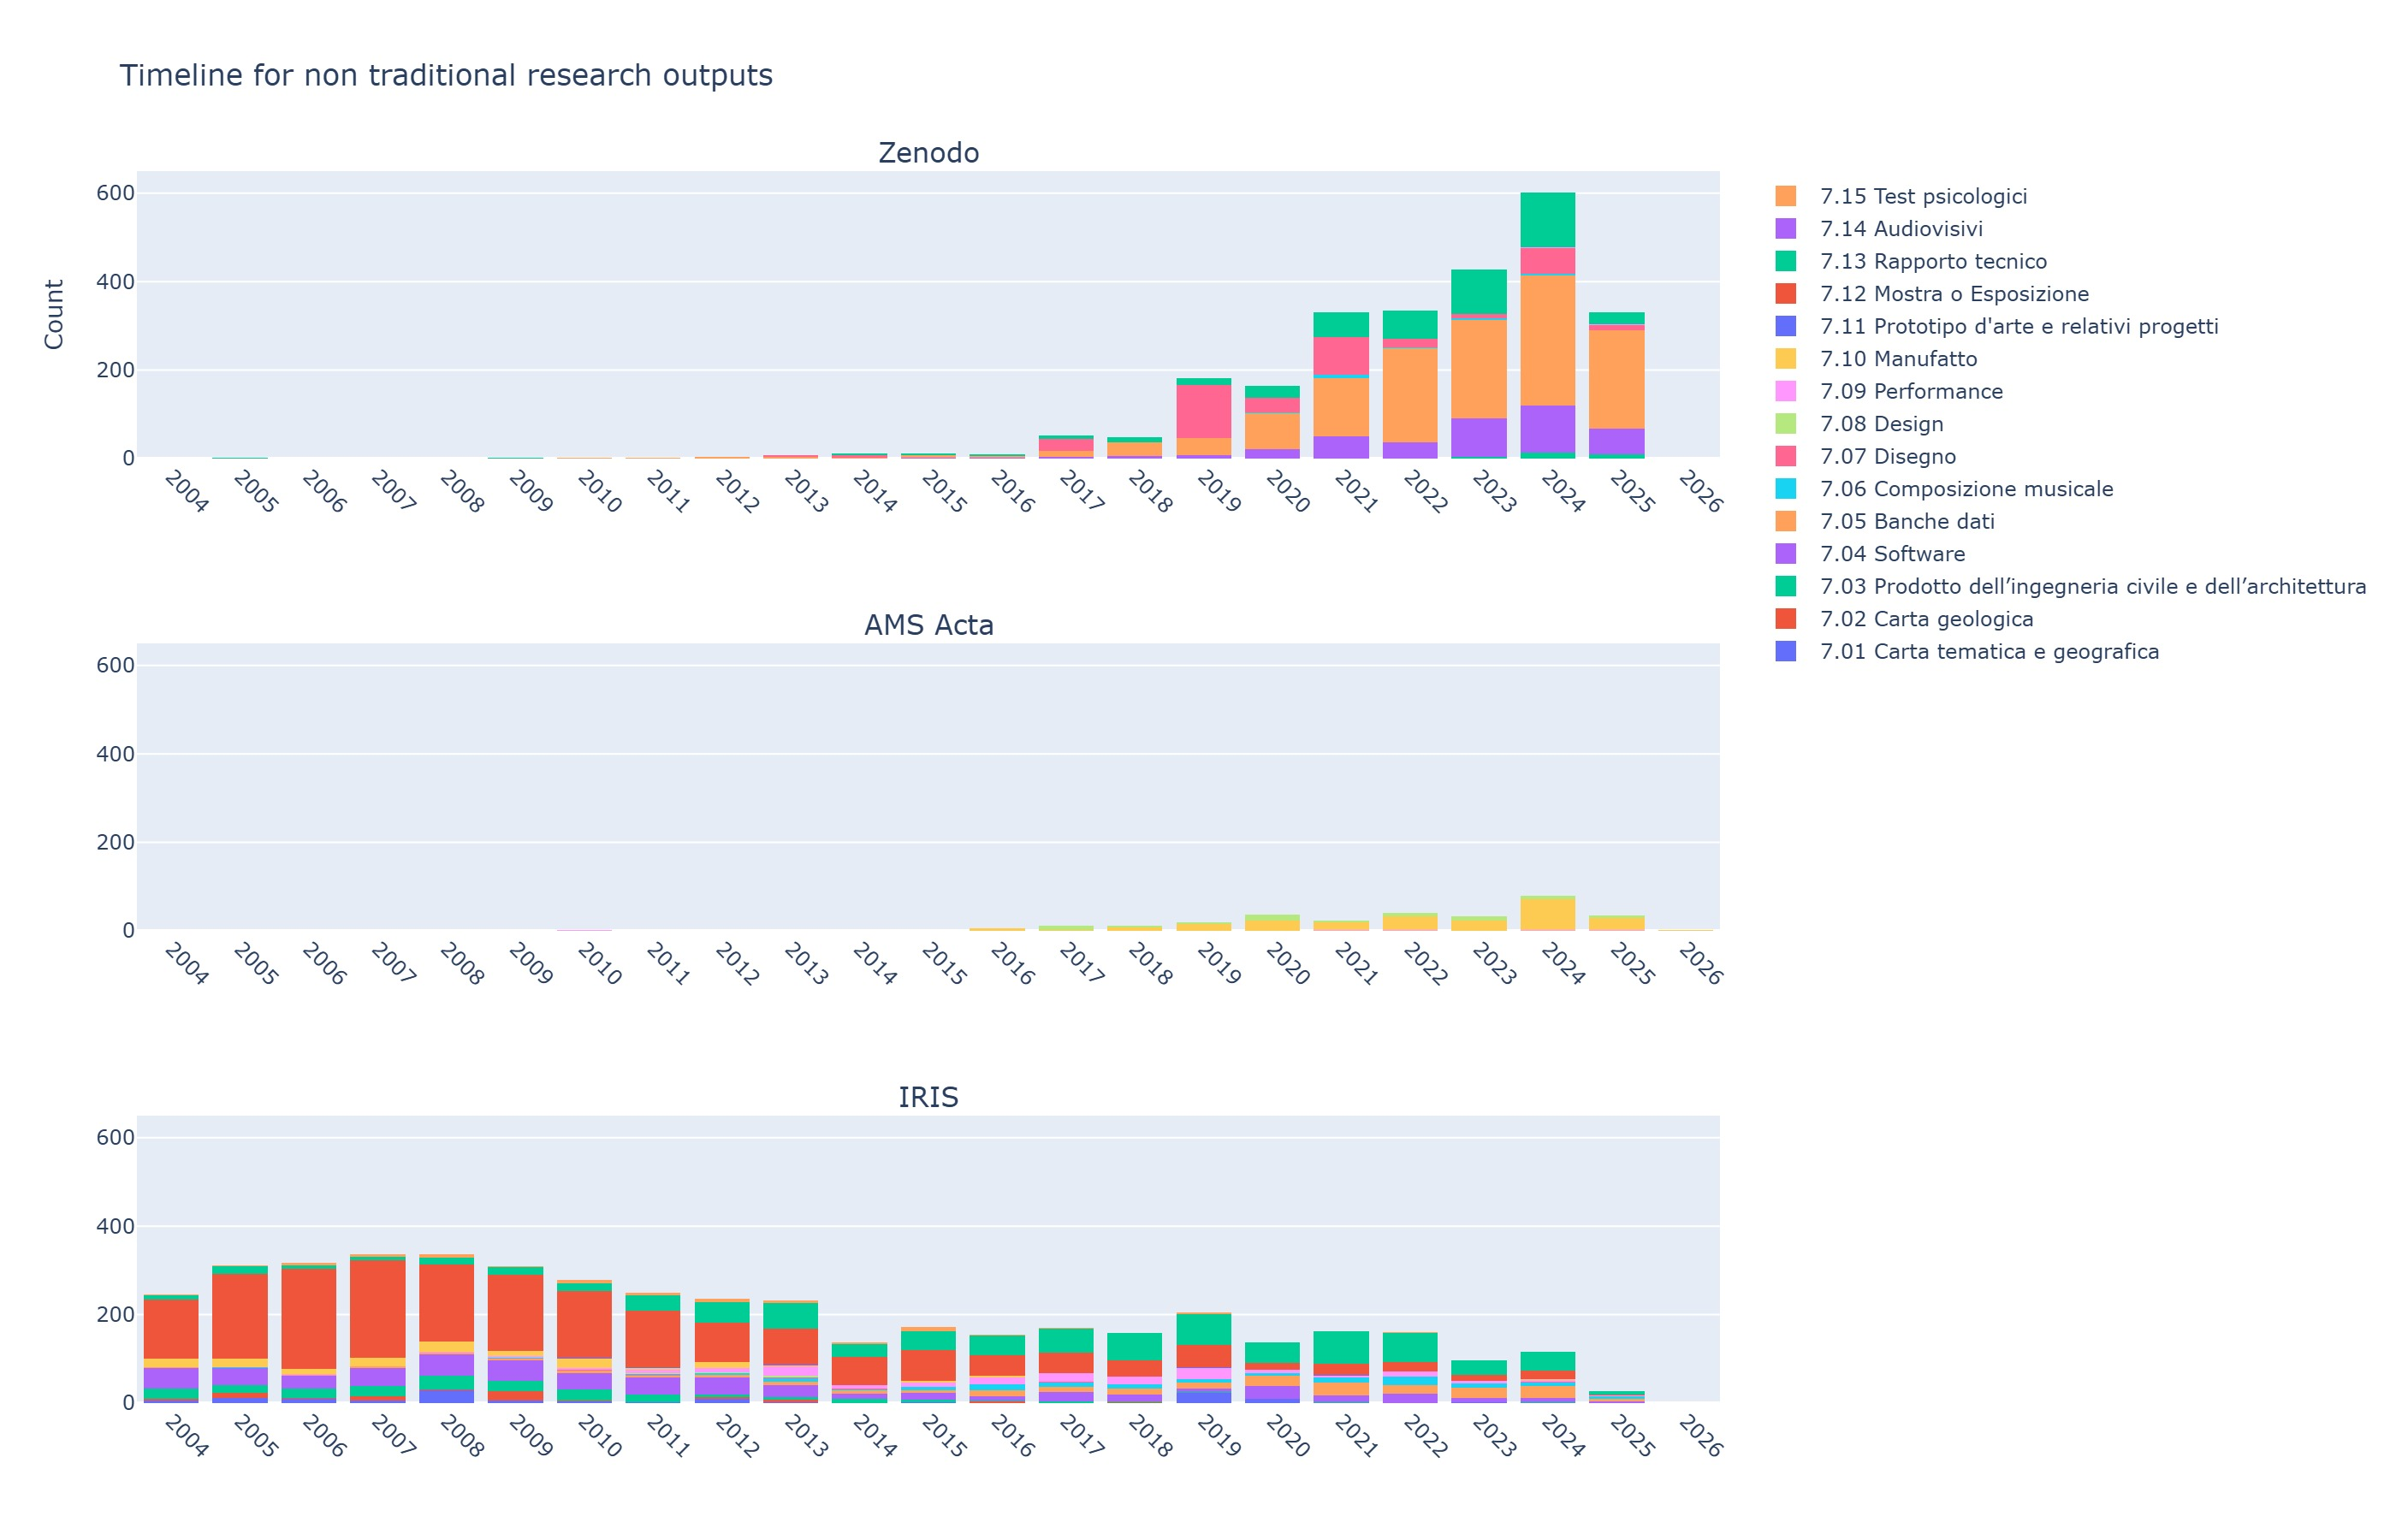

This figure's Python source:
import pandas as pd
import plotly.graph_objects as go
import plotly.io as pio
from plotly.subplots import make_subplots



df = pd.read_csv(r'data\mashup_IRIS_subset_v3.csv')

# Normalize date strings and accept raw year-only values like "2006" or "2013.0"
df["date_str"] = df["date"].astype(str).str.strip()
df["date_str"] = df["date_str"].str.replace(r"\.0+$", "", regex=True)

# Use strict year parse first (faster, determinist) and fallback to general parse
df["date"] = pd.to_datetime(df["date_str"], format="%Y", errors="coerce")
df["date"] = df["date"].fillna(pd.to_datetime(df["date_str"], errors="coerce"))

df = df[df["date"].notna()]

iris = df[df["src_repo"].str.strip().str.lower() == "iris"]
'''print("iris after date filter:", len(iris))
print("any date NaT left:", df["date"].isna().sum())
print("year range:", df["date"].dt.year.min(), df["date"].dt.year.max())
print("iris rows after date filter:", len(iris))'''

# Sort for consistent plotting
df = df.sort_values(by="date")

years = sorted(set(int(y) for y in df["date"].dt.year.unique() if not pd.isna(y)))
years = [y for y in years if y >= 2004]

if not years:
    raise SystemExit("No valid years found in the dataset")

# IRIS categories (ordered list used for stacking)
iris_categories = [
    "7.01 Carta tematica e geografica",
    "7.02 Carta geologica",
    "7.03 Prodotto dell’ingegneria civile e dell’architettura",
    "7.04 Software",
    "7.05 Banche dati",
    "7.06 Composizione musicale",
    "7.07 Disegno",
    "7.08 Design",
    "7.09 Performance",
    "7.10 Manufatto",
    "7.11 Prototipo d'arte e relativi progetti",
    "7.12 Mostra o Esposizione",
    "7.13 Rapporto tecnico",
    "7.14 Audiovisivi",
    "7.15 Test psicologici",
]

object_types = {
    "7.01": ["carta tematica", "carta geografica"],
    "7.02": ["carta geologica"],
    "7.03": ["prodotto dell’ingegneria civile e dell’architettura", "model", "physical object"],
    "7.04": ["software", "workflow", "computational notebook", "software documentation"],
    "7.05": ["banche dati", "dataset", "annotation collection", "database"],
    "7.06": ["composizione musicale", "audio"],
    "7.07": ["disegno", "figure", "image", "diagram"],
    "7.08": ["design"],
    "7.09": ["performance", "event"],
    "7.10": ["manufatto", "physical object", "model", "prototype"],
    "7.11": ["prototipo"],
    "7.12": ["mostra", "esposizione", "exhibition", "event"],
    "7.13": ["rapporto tecnico", "technical note", "project deliverable", "report"],
    "7.14": ["video", "audiovisivi", "video/audio", "poster+video"],
    "7.15": ["test psicologici", "psychological test", "psychometrics"]
}

def lookup_iris_category(raw):
    if pd.isna(raw):
        return None
    v = str(raw).strip().lower()

    # exact match on iris_categories names
    for cat in iris_categories:
        if v == cat.lower():
            return cat

    # fallback by object_types list phrases (contain check, case-insensitive)
    for cat_key, patterns in object_types.items():
        for p in patterns:
            if p in v:
                # find full label by key prefix
                return next((c for c in iris_categories if c.startswith(cat_key)), None)

    return None

df["iris_cat_mapped"] = df["iris_cat"].apply(lookup_iris_category)
df = df[df["iris_cat_mapped"].notna()].copy()

# Sources (data key, display title)
sources = [
    ("zenodo", "Zenodo"),
    ("amsacta", "AMS Acta"),
    ("iris", "IRIS"),
    #("software heritage", "Software Heritage"),
]

fig = make_subplots(
    rows=3,
    cols=1,
    subplot_titles=[display for _, display in sources],
    shared_xaxes=True,
    vertical_spacing=0.15,
)
fig.update_layout(
    barmode="stack",
    title_text="Timeline for non traditional research outputs",
    #xaxis_title="Year",
    yaxis_title="Count",
)

for r in range(1, 4):
    fig.update_xaxes(
        row=r, col=1,
        tickmode="linear",
        tick0=2004,
        dtick=1,
        showticklabels=True,
        tickangle=45,
    )
    fig.update_yaxes(
        row=r, col=1,
        range=[0, 650],
        autorange=False
    )

# Each subplot shows all years (one bar per year) stacked by the IRIS category.
for idx, (src_key, _) in enumerate(sources):
    row = idx + 1
    col = 1

    df_src = df[df["src_repo"].str.strip().str.lower() == src_key]

    for cat in iris_categories:
        counts = []
        for y in years:
            counts.append(int(((df_src["date"].dt.year == y) &
                               (df_src["iris_cat_mapped"] == cat)).sum()))

        fig.add_trace(
            go.Bar(
                x=years,
                y=counts,
                name=cat,
                showlegend=(idx == 0),
                marker_line_width=0,
            ),
            row=row,
            col=col,
        )

"""fig.show(renderer="browser")"""
pio.write_image(fig, "timegraph.jpeg", width=1400, height=900, scale=2)
